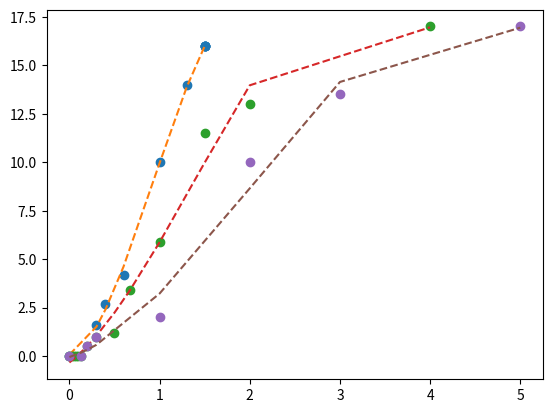

Here is the Python script that generated this plot:
import matplotlib.pyplot as plt
import numpy as np


class Damage(object):
    """
    This program calculate the percentage of damage to a structure
    based on its average and max floor accelerations and drifts
    """

    def __init__(self, x=[1, 2, 3], y=[-1, -3, -5], Degree_pol=3):
        self.x = x
        self.y = y
        self.Degree_pol = Degree_pol

    def DMG_calc(self, num=1.5):
        self.num = num
        z = np.polyfit(self.x, self.y, self.Degree_pol)
        f = np.poly1d(z)
        r = f(self.num)
        return [self.num, r]

    def PltCrv(self):
        z = np.polyfit(self.x, self.y, self.Degree_pol)
        f = np.poly1d(z)
        y_new = f(self.x)
        plt.plot(self.x, self.y, "o", self.x, y_new, "--")
        plt.show()


# inputs for three type of system______________________________________________________
fixed = [1.27, 2.6075, 1.67590]
LRB = [0.47, 0.4288, 0.28]
TFP = [0.16, 0.16, 0.13]

L = fixed  # select type out of above
# ___________________________________________________________

floor_acc = L[0]  # 0-3 sec median floor acceleration
Floor_driftM = L[1]  # maximum drift
Floor_drift = L[2]  # Average drift


# Floor acceleration in (g) and corresponding damages
Acc = [0, 0.30, 0.40, 0.60, 1, 1.3, 1.501, 1.502, 1.503, 1.504, 1.505]  # floor Acc
AccD = [0, 1.6, 2.7, 4.2, 10, 14, 16, 16, 16, 16, 16]  # Damage

# Calculate damage
DMG1 = Damage(Acc, AccD, Degree_pol=3)
DMG1.PltCrv()
[Acc_f, damage_f_a] = DMG1.DMG_calc(floor_acc)

# __________________________________________________

print()
print(
    "The associated damage to the floor acc of %.2f g is ------>  %.2f percent of total cost."
    % (Acc_f, damage_f_a)
)


#  Average drift in % __________________________________
Drift = [0, 0.025, 0.050, 0.070, 0.10, 0.13, 0.20, 0.30, 0.5, 0.67, 1, 1.5, 2, 4]

# floor drift
DriftD = [0, 0, 0, 0, 0, 0, 0.50, 1, 1.2, 3.4, 5.9, 11.5, 13, 17]  # Damage in %


DMG2 = Damage(Drift, DriftD, Degree_pol=3)
DMG2.PltCrv()
[value, damage_d_a] = DMG2.DMG_calc(Floor_drift)

print(
    "The associated damge to the story drift of %.2f percent is ------> %.2f percent of total cost."
    % (value, damage_d_a)
)

#  Maximum drift in %
Drift = [0, 0.13, 0.20, 0.30, 1, 2, 3, 5]  # floor drift
DriftD = [0, 0, 0.50, 1, 2, 10, 13.5, 17]  # Damage in %

DMG2 = Damage(Drift, DriftD, Degree_pol=3)
DMG2.PltCrv()
[value, damage_d_m] = DMG2.DMG_calc(Floor_driftM)
print(
    "The associated damage to the story drift of %.2f percent is ------> %.2f percent of total cost."
    % (value, damage_d_m)
)
print()

print("Total damage=", damage_f_a + damage_d_a + damage_d_m)
